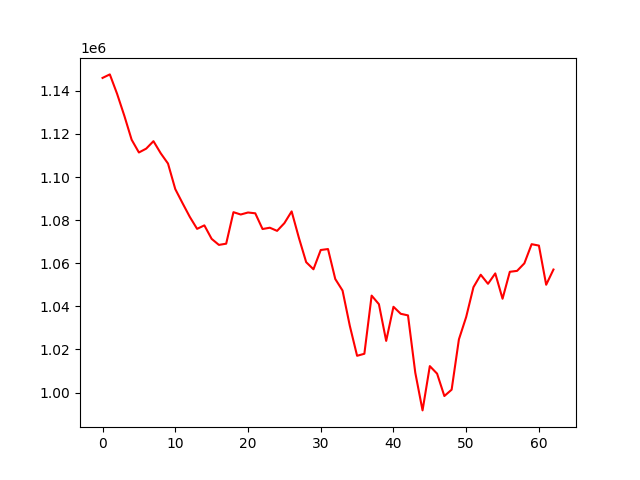

Data behind this chart, as committed beside it:
account_value, date, daily_return
1146019, 2022-01-03, 
1147651, 2022-01-04, 0.001424
1138635, 2022-01-05, -0.007856
1128402, 2022-01-06, -0.008987
1117335, 2022-01-07, -0.009808
1111410, 2022-01-10, -0.005302
1113190, 2022-01-11, 0.001601
1116662, 2022-01-12, 0.003119
1111035, 2022-01-13, -0.00504
1106271, 2022-01-14, -0.004288
1094417, 2022-01-18, -0.01071
1087873, 2022-01-19, -0.005979
1081504, 2022-01-20, -0.005854
1075962, 2022-01-21, -0.005124
1077579, 2022-01-24, 0.001502
1071320, 2022-01-25, -0.005808
1068511, 2022-01-26, -0.002623
1069080, 2022-01-27, 0.0005332
1083704, 2022-01-28, 0.01368
1082620, 2022-01-31, -0.001
1083552, 2022-02-01, 0.00086
1083182, 2022-02-02, -0.0003414
1075881, 2022-02-03, -0.00674
1076490, 2022-02-04, 0.000566
1075030, 2022-02-07, -0.001357
1078602, 2022-02-08, 0.003323
1084066, 2022-02-09, 0.005067
1071775, 2022-02-10, -0.01134
1060491, 2022-02-11, -0.01053
1057199, 2022-02-14, -0.003104
1066143, 2022-02-15, 0.008459
1066589, 2022-02-16, 0.0004181
1052675, 2022-02-17, -0.01305
1047329, 2022-02-18, -0.005078
1030939, 2022-02-22, -0.01565
1017044, 2022-02-23, -0.01348
1017984, 2022-02-24, 0.0009238
1044982, 2022-02-25, 0.02652
1040994, 2022-02-28, -0.003816
1023956, 2022-03-01, -0.01637
1039792, 2022-03-02, 0.01547
1036542, 2022-03-03, -0.003126
1035794, 2022-03-04, -0.000721
1009221, 2022-03-07, -0.02566
991698, 2022-03-08, -0.01736
1012254, 2022-03-09, 0.02073
1008754, 2022-03-10, -0.003457
998368, 2022-03-11, -0.0103
1001324, 2022-03-14, 0.002961
1024664, 2022-03-15, 0.02331
1035074, 2022-03-16, 0.01016
1048883, 2022-03-17, 0.01334
1054663, 2022-03-18, 0.00551
1050455, 2022-03-21, -0.00399
1055285, 2022-03-22, 0.004598
1043530, 2022-03-23, -0.01114
1056027, 2022-03-24, 0.01198
1056463, 2022-03-25, 0.0004133
1059962, 2022-03-28, 0.003312
1068848, 2022-03-29, 0.008383
... 3 more rows
